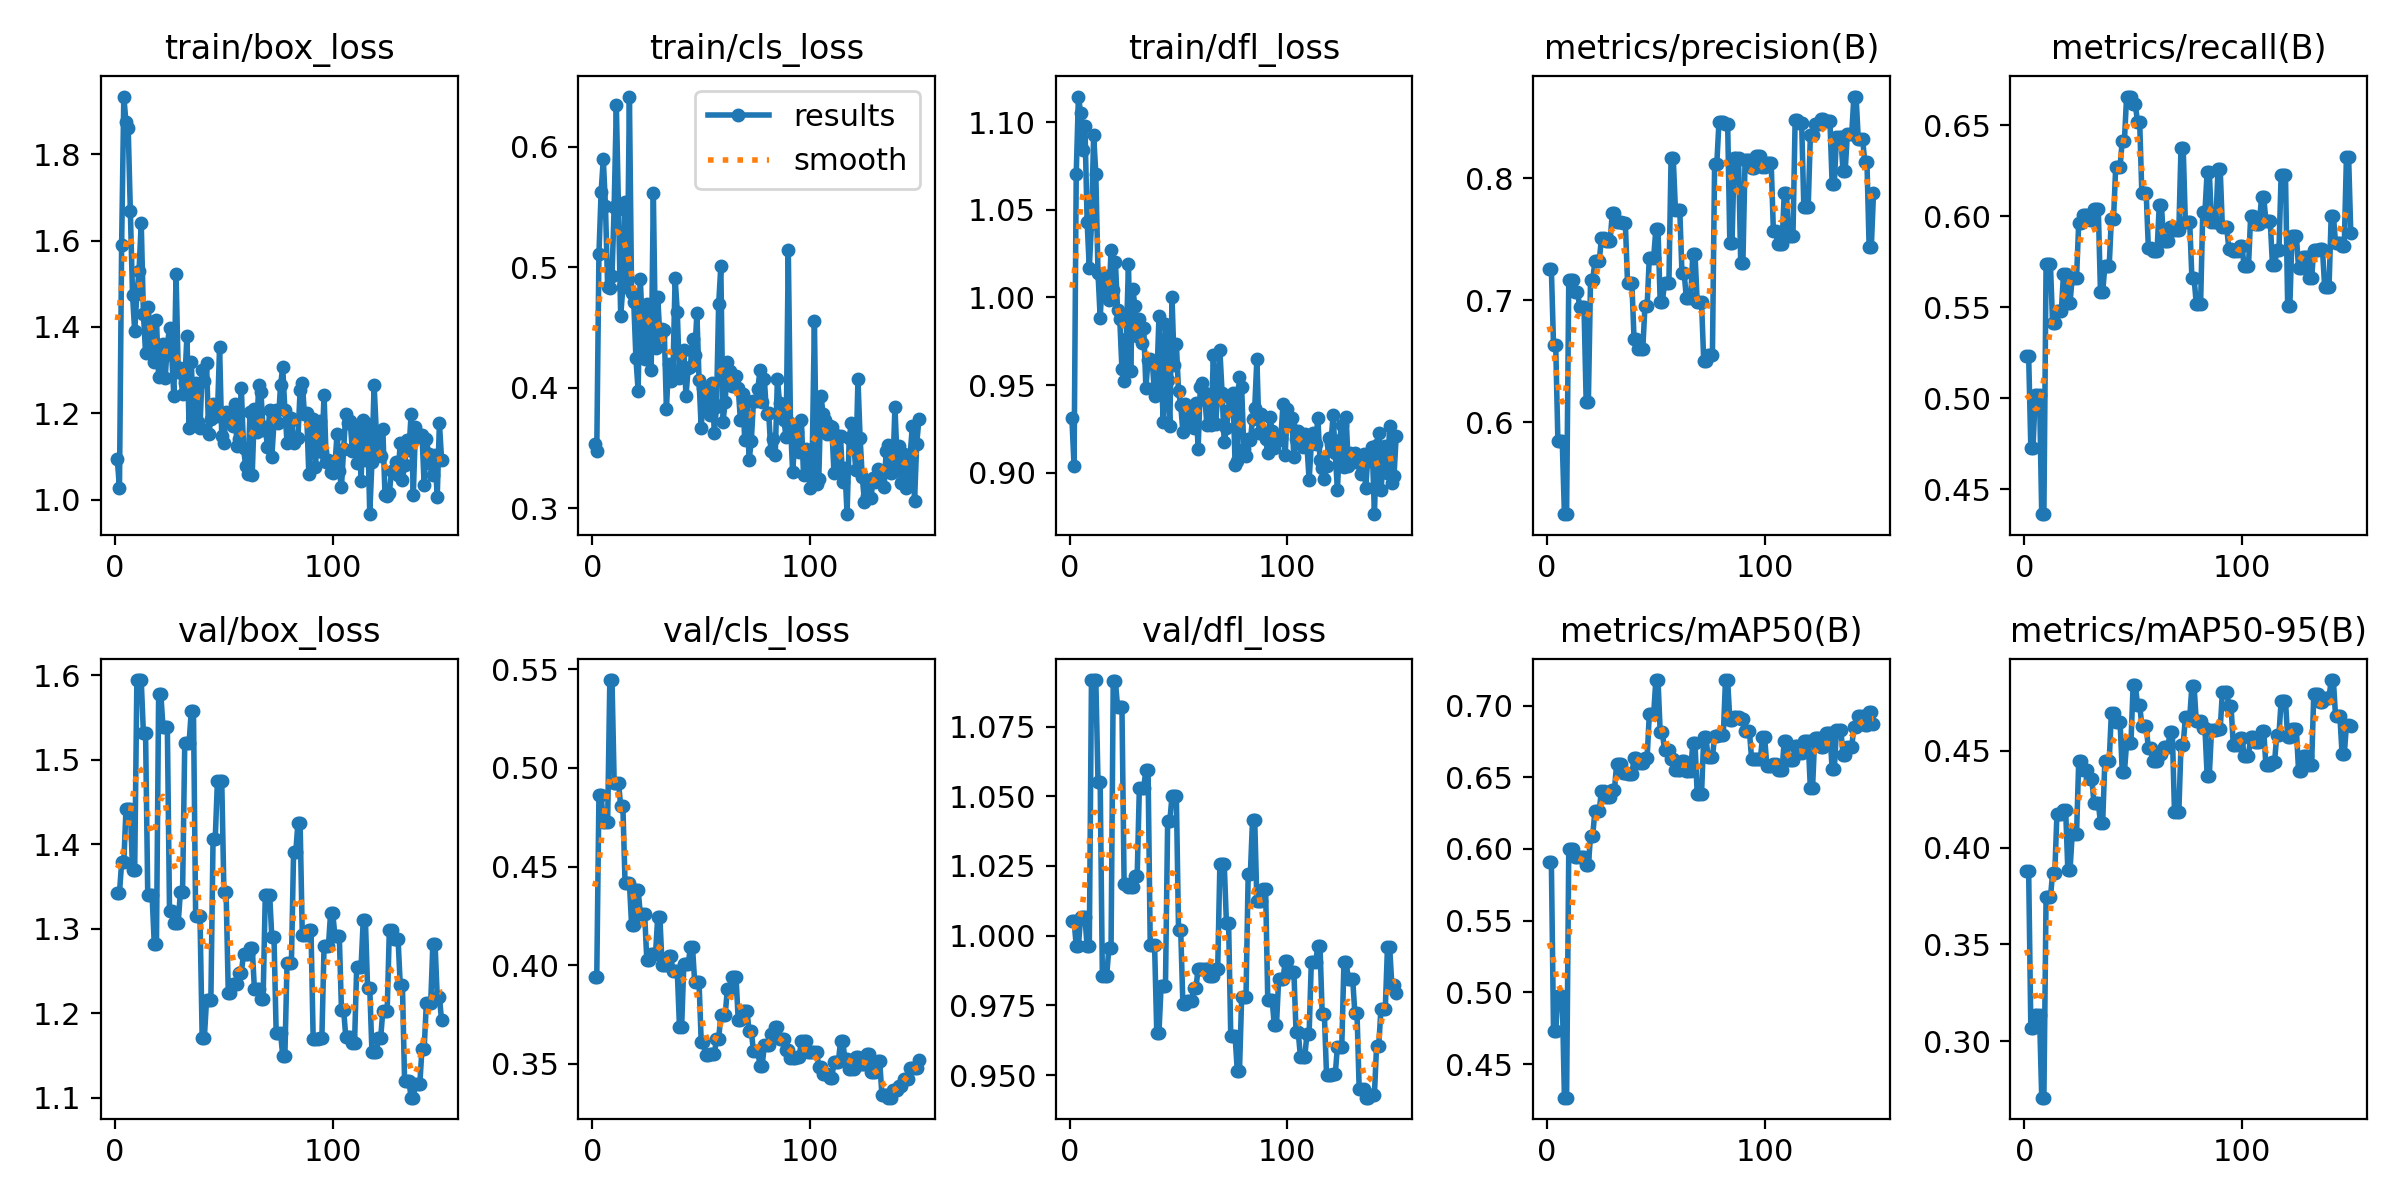

The table this chart was drawn from, first rows:
epoch, time, train/box_loss, train/cls_loss, train/dfl_loss, metrics/precision(B), metrics/recall(B), metrics/mAP50(B), metrics/mAP50-95(B), val/box_loss, val/cls_loss, val/dfl_loss, lr/pg0, lr/pg1, lr/pg2
1, 10.83, 1.094, 0.3535, 0.9312, 0.7258, 0.5232, 0.591, 0.3878, 1.342, 0.3942, 1.005, 0.0002778, 0.0002778, 0.0002778
2, 17.2, 1.026, 0.3476, 0.9039, 0.7258, 0.5232, 0.591, 0.3878, 1.342, 0.3942, 1.005, 0.0005638, 0.0005638, 0.0005638
3, 23.63, 1.591, 0.511, 1.071, 0.6628, 0.4728, 0.4728, 0.3066, 1.379, 0.4862, 0.9963, 0.000847, 0.000847, 0.000847
4, 29.98, 1.934, 0.5622, 1.115, 0.6628, 0.4728, 0.4728, 0.3066, 1.379, 0.4862, 0.9963, 0.001094, 0.001094, 0.001094
5, 36.49, 1.874, 0.5898, 1.105, 0.5844, 0.5017, 0.4978, 0.3135, 1.442, 0.4727, 1.007, 0.001089, 0.001089, 0.001089
6, 54.48, 1.862, 0.5507, 1.084, 0.5844, 0.5017, 0.4978, 0.3135, 1.442, 0.4727, 1.007, 0.001084, 0.001084, 0.001084
7, 61.02, 1.67, 0.4835, 1.098, 0.5844, 0.5017, 0.4978, 0.3135, 1.442, 0.4727, 1.007, 0.001078, 0.001078, 0.001078
8, 67.38, 1.475, 0.483, 1.043, 0.5243, 0.4364, 0.4266, 0.2707, 1.37, 0.5445, 0.9961, 0.001073, 0.001073, 0.001073
9, 74.69, 1.39, 0.4925, 1.017, 0.5243, 0.4364, 0.4266, 0.2707, 1.37, 0.5445, 0.9961, 0.001067, 0.001067, 0.001067
10, 81.09, 1.477, 0.5503, 1.042, 0.7168, 0.5737, 0.5998, 0.3742, 1.595, 0.4925, 1.092, 0.001061, 0.001061, 0.001061
11, 87.3, 1.53, 0.6342, 1.093, 0.7168, 0.5737, 0.5998, 0.3742, 1.595, 0.4925, 1.092, 0.001056, 0.001056, 0.001056
12, 93.99, 1.641, 0.5485, 1.071, 0.7168, 0.5737, 0.5998, 0.3742, 1.595, 0.4925, 1.092, 0.001051, 0.001051, 0.001051
13, 100.4, 1.431, 0.4598, 1.014, 0.707, 0.5412, 0.5941, 0.3866, 1.531, 0.4806, 1.055, 0.001045, 0.001045, 0.001045
14, 106.9, 1.339, 0.4834, 0.9885, 0.707, 0.5412, 0.5941, 0.3866, 1.531, 0.4806, 1.055, 0.00104, 0.00104, 0.00104
15, 113.4, 1.447, 0.5544, 1.011, 0.6946, 0.5479, 0.5942, 0.4175, 1.34, 0.4417, 0.9857, 0.001034, 0.001034, 0.001034
16, 119.9, 1.407, 0.4834, 1.004, 0.6946, 0.5479, 0.5942, 0.4175, 1.34, 0.4417, 0.9857, 0.001029, 0.001029, 0.001029
17, 131.4, 1.348, 0.6415, 1.012, 0.6946, 0.5479, 0.5942, 0.4175, 1.34, 0.4417, 0.9857, 0.001023, 0.001023, 0.001023
18, 137.8, 1.32, 0.4784, 0.9983, 0.6165, 0.5682, 0.5885, 0.4193, 1.281, 0.4204, 0.9957, 0.001018, 0.001018, 0.001018
19, 150.4, 1.416, 0.4709, 1.027, 0.6165, 0.5682, 0.5885, 0.4193, 1.281, 0.4204, 0.9957, 0.001012, 0.001012, 0.001012
20, 156.9, 1.284, 0.4244, 1.004, 0.7163, 0.5525, 0.6092, 0.3881, 1.578, 0.4382, 1.091, 0.001007, 0.001007, 0.001007
21, 163.2, 1.353, 0.3976, 1.02, 0.7163, 0.5525, 0.6092, 0.3881, 1.578, 0.4382, 1.091, 0.001001, 0.001001, 0.001001
22, 169.5, 1.36, 0.4904, 0.9927, 0.7321, 0.5662, 0.6267, 0.4069, 1.539, 0.4261, 1.082, 0.0009955, 0.0009955, 0.0009955
23, 175.7, 1.282, 0.4488, 0.9878, 0.7321, 0.5662, 0.6267, 0.4069, 1.539, 0.4261, 1.082, 0.00099, 0.00099, 0.00099
24, 185.5, 1.357, 0.4243, 0.9589, 0.7321, 0.5662, 0.6267, 0.4069, 1.539, 0.4261, 1.082, 0.0009845, 0.0009845, 0.0009845
25, 201.8, 1.398, 0.4699, 0.9524, 0.7508, 0.5966, 0.6407, 0.4445, 1.321, 0.4026, 1.018, 0.000979, 0.000979, 0.000979
26, 208.3, 1.335, 0.439, 0.9761, 0.7508, 0.5966, 0.6407, 0.4445, 1.321, 0.4026, 1.018, 0.0009735, 0.0009735, 0.0009735
27, 214.6, 1.24, 0.4151, 1.019, 0.749, 0.6009, 0.6361, 0.4398, 1.307, 0.4057, 1.017, 0.000968, 0.000968, 0.000968
28, 229.2, 1.522, 0.5617, 0.9577, 0.749, 0.6009, 0.6361, 0.4398, 1.307, 0.4057, 1.017, 0.0009625, 0.0009625, 0.0009625
29, 235.6, 1.295, 0.4328, 1.005, 0.749, 0.6009, 0.6361, 0.4398, 1.307, 0.4057, 1.017, 0.000957, 0.000957, 0.000957
30, 249.1, 1.305, 0.4751, 0.9949, 0.7715, 0.5981, 0.6413, 0.4356, 1.344, 0.4244, 1.021, 0.0009515, 0.0009515, 0.0009515
31, 255.6, 1.244, 0.443, 0.9779, 0.7715, 0.5981, 0.6413, 0.4356, 1.344, 0.4244, 1.021, 0.000946, 0.000946, 0.000946
32, 262, 1.271, 0.4487, 0.9877, 0.764, 0.604, 0.6595, 0.423, 1.52, 0.4002, 1.053, 0.0009405, 0.0009405, 0.0009405
33, 270.4, 1.38, 0.4483, 0.9741, 0.764, 0.604, 0.6595, 0.423, 1.52, 0.4002, 1.053, 0.000935, 0.000935, 0.000935
34, 276.4, 1.165, 0.3825, 0.9828, 0.764, 0.604, 0.6595, 0.423, 1.52, 0.4002, 1.053, 0.0009295, 0.0009295, 0.0009295
35, 283, 1.319, 0.4193, 0.9486, 0.7632, 0.5583, 0.6531, 0.4128, 1.558, 0.4049, 1.059, 0.000924, 0.000924, 0.000924
36, 289.3, 1.184, 0.4055, 0.9643, 0.7632, 0.5583, 0.6531, 0.4128, 1.558, 0.4049, 1.059, 0.0009185, 0.0009185, 0.0009185
37, 295.5, 1.269, 0.4118, 0.9647, 0.7139, 0.5726, 0.6522, 0.4446, 1.315, 0.3969, 0.9965, 0.000913, 0.000913, 0.000913
38, 301.8, 1.18, 0.4911, 0.9626, 0.7139, 0.5726, 0.6522, 0.4446, 1.315, 0.3969, 0.9965, 0.0009075, 0.0009075, 0.0009075
39, 308, 1.167, 0.463, 0.9437, 0.7139, 0.5726, 0.6522, 0.4446, 1.315, 0.3969, 0.9965, 0.000902, 0.000902, 0.000902
40, 314.7, 1.299, 0.4081, 0.9507, 0.6678, 0.5988, 0.6635, 0.4694, 1.171, 0.3689, 0.9652, 0.0008965, 0.0008965, 0.0008965
41, 321, 1.274, 0.4168, 0.9893, 0.6678, 0.5988, 0.6635, 0.4694, 1.171, 0.3689, 0.9652, 0.000891, 0.000891, 0.000891
42, 331, 1.317, 0.4313, 0.9581, 0.6598, 0.6273, 0.6597, 0.465, 1.215, 0.4004, 0.9821, 0.0008855, 0.0008855, 0.0008855
43, 337.6, 1.151, 0.3931, 0.9288, 0.6598, 0.6273, 0.6597, 0.465, 1.215, 0.4004, 0.9821, 0.00088, 0.00088, 0.00088
44, 343.8, 1.187, 0.4168, 0.9851, 0.6598, 0.6273, 0.6597, 0.465, 1.215, 0.4004, 0.9821, 0.0008745, 0.0008745, 0.0008745
45, 350.3, 1.221, 0.4172, 0.9532, 0.6952, 0.6416, 0.6636, 0.4391, 1.406, 0.409, 1.041, 0.000869, 0.000869, 0.000869
46, 356.9, 1.206, 0.4406, 0.9266, 0.6952, 0.6416, 0.6636, 0.4391, 1.406, 0.409, 1.041, 0.0008635, 0.0008635, 0.0008635
47, 363.2, 1.194, 0.427, 1, 0.735, 0.6659, 0.6939, 0.454, 1.475, 0.3913, 1.05, 0.000858, 0.000858, 0.000858
48, 369.8, 1.353, 0.4616, 0.9614, 0.735, 0.6659, 0.6939, 0.454, 1.475, 0.3913, 1.05, 0.0008525, 0.0008525, 0.0008525
49, 376.1, 1.146, 0.4066, 0.9734, 0.735, 0.6659, 0.6939, 0.454, 1.475, 0.3913, 1.05, 0.000847, 0.000847, 0.000847
50, 382.7, 1.13, 0.3663, 0.9466, 0.7581, 0.6615, 0.7178, 0.4841, 1.343, 0.361, 1.002, 0.0008415, 0.0008415, 0.0008415
51, 389.4, 1.203, 0.3998, 0.9386, 0.7581, 0.6615, 0.7178, 0.4841, 1.343, 0.361, 1.002, 0.000836, 0.000836, 0.000836
52, 395.8, 1.187, 0.3838, 0.9235, 0.6987, 0.652, 0.6816, 0.4738, 1.224, 0.3543, 0.9754, 0.0008305, 0.0008305, 0.0008305
53, 401.9, 1.186, 0.3937, 0.9393, 0.6987, 0.652, 0.6816, 0.4738, 1.224, 0.3543, 0.9754, 0.000825, 0.000825, 0.000825
54, 408.3, 1.17, 0.3777, 0.9268, 0.7139, 0.6129, 0.6689, 0.4628, 1.234, 0.3548, 0.9766, 0.0008195, 0.0008195, 0.0008195
55, 414.6, 1.222, 0.4039, 0.9327, 0.7139, 0.6129, 0.6689, 0.4628, 1.234, 0.3548, 0.9766, 0.000814, 0.000814, 0.000814
56, 428.8, 1.125, 0.3628, 0.9353, 0.7139, 0.6129, 0.6689, 0.4628, 1.234, 0.3548, 0.9766, 0.0008085, 0.0008085, 0.0008085
57, 435.5, 1.14, 0.3837, 0.9257, 0.8165, 0.5824, 0.6625, 0.4512, 1.248, 0.3626, 0.9813, 0.000803, 0.000803, 0.000803
58, 442, 1.259, 0.4691, 0.9401, 0.8165, 0.5824, 0.6625, 0.4512, 1.248, 0.3626, 0.9813, 0.0007975, 0.0007975, 0.0007975
59, 448.5, 1.119, 0.5006, 0.9137, 0.7743, 0.5811, 0.6552, 0.4446, 1.27, 0.3747, 0.9881, 0.000792, 0.000792, 0.000792
60, 454.7, 1.077, 0.372, 0.9488, 0.7743, 0.5811, 0.6552, 0.4446, 1.27, 0.3747, 0.9881, 0.0007865, 0.0007865, 0.0007865
... 90 more rows
